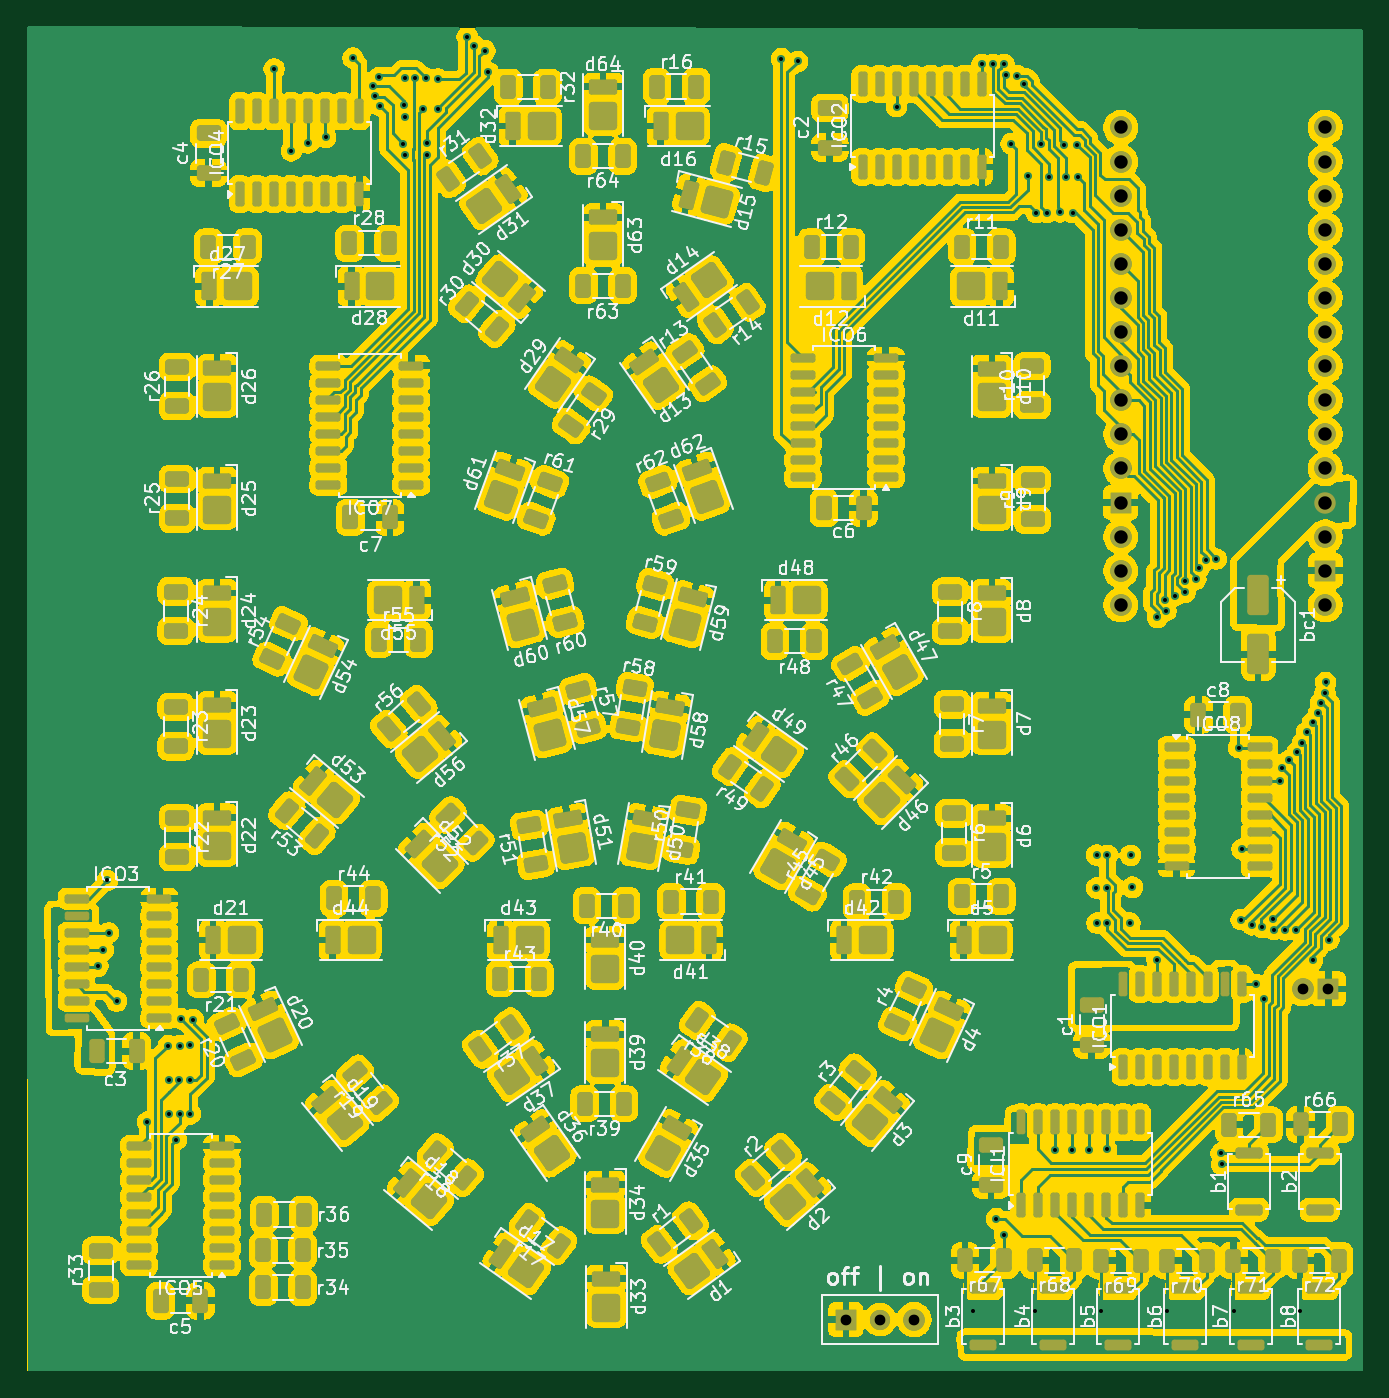
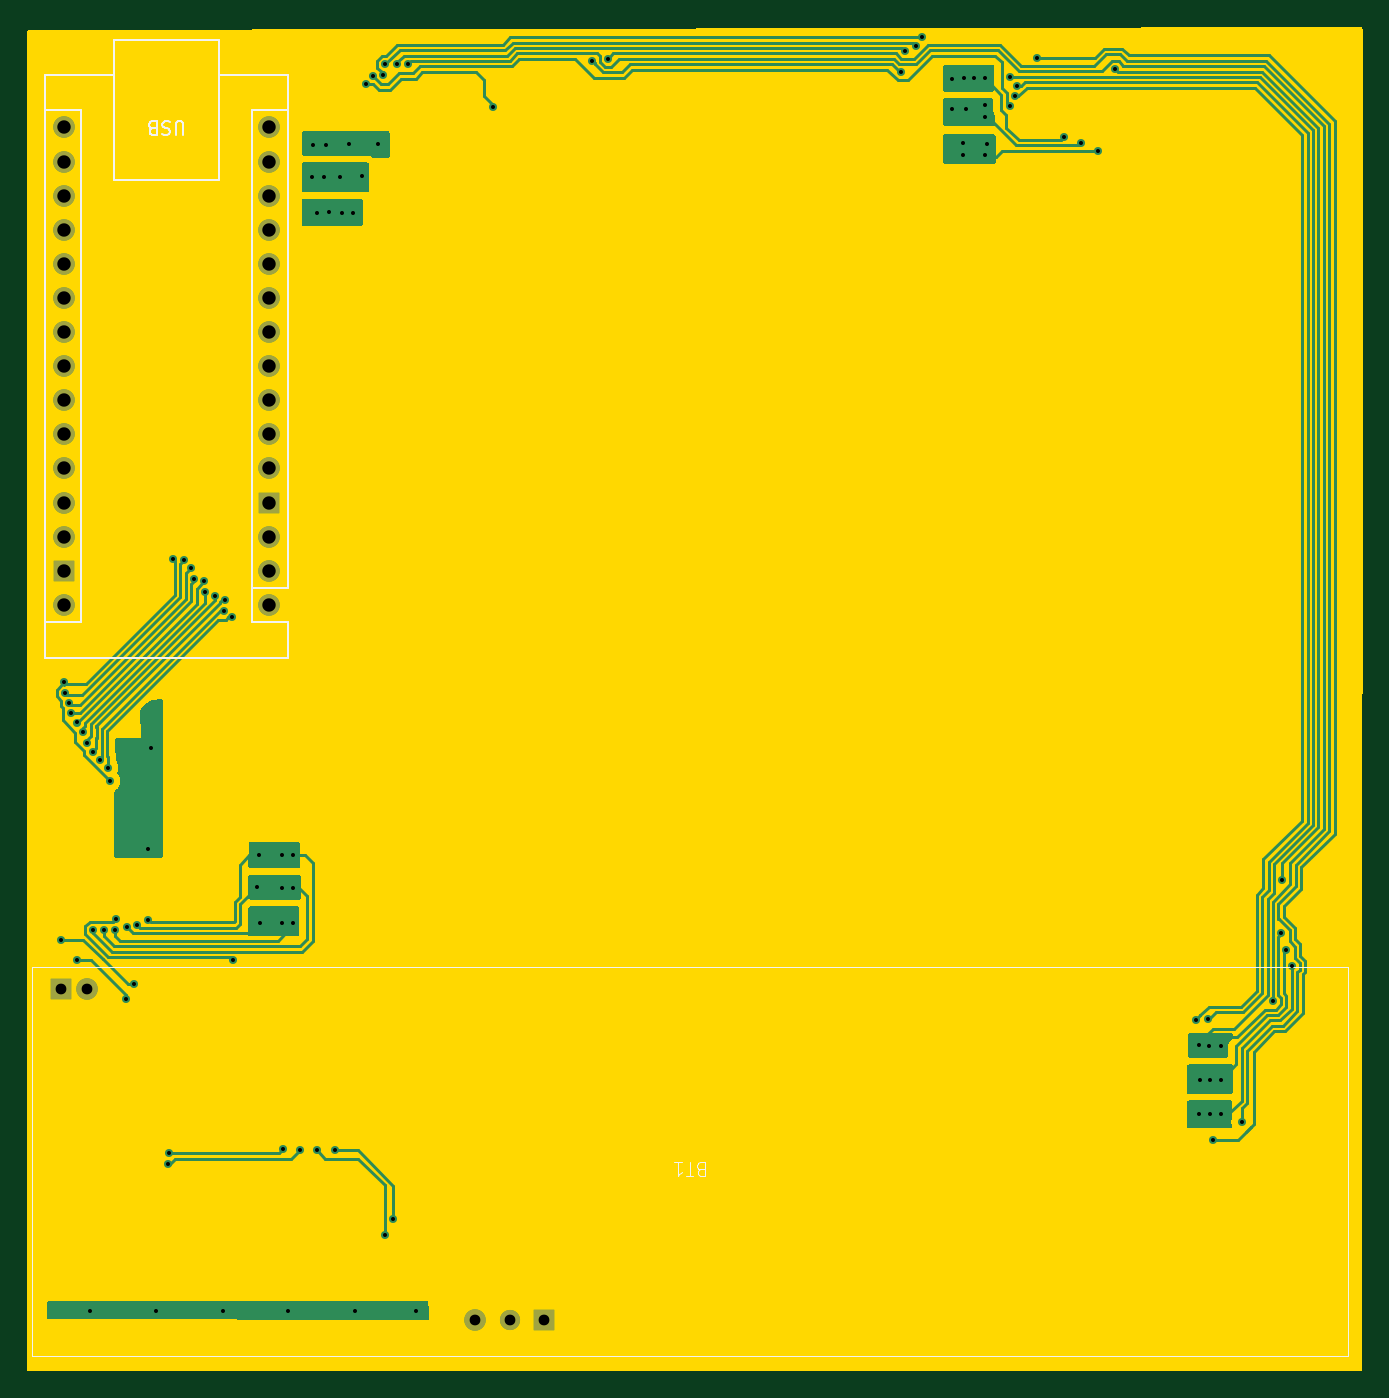
Circuit board: 11 layer files. Board 99.5 x 100.1 mm.
- bottom_copper: slu-B_Cu.gbr (39924 bytes)
- bottom_mask: slu-B_Mask.gbr (1537 bytes)
- paste: slu-B_Paste.gbr (446 bytes)
- bottom_silk: slu-B_Silkscreen.gbr (5180 bytes)
- outline: slu-Edge_Cuts.gbr (859 bytes)
- top_copper: slu-F_Cu.gbr (672128 bytes)
- top_mask: slu-F_Mask.gbr (27304 bytes)
- paste: slu-F_Paste.gbr (26199 bytes)
- top_silk: slu-F_Silkscreen.gbr (286039 bytes)
- drill: slu-NPTH.drl (269 bytes)
- drill: slu-PTH.drl (2901 bytes)

=== bottom_copper: slu-B_Cu.gbr (39924 bytes, source omitted) ===
=== bottom_mask: slu-B_Mask.gbr ===
%TF.GenerationSoftware,KiCad,Pcbnew,9.0.5*%
%TF.CreationDate,2025-10-19T21:09:40-05:00*%
%TF.ProjectId,slu,736c752e-6b69-4636-9164-5f7063625858,rev?*%
%TF.SameCoordinates,Original*%
%TF.FileFunction,Soldermask,Bot*%
%TF.FilePolarity,Negative*%
%FSLAX46Y46*%
G04 Gerber Fmt 4.6, Leading zero omitted, Abs format (unit mm)*
G04 Created by KiCad (PCBNEW 9.0.5) date 2025-10-19 21:09:40*
%MOMM*%
%LPD*%
G01*
G04 APERTURE LIST*
%ADD10C,1.600000*%
%ADD11O,1.500000X1.500000*%
%ADD12R,1.600000X1.600000*%
%ADD13O,1.600000X1.600000*%
G04 APERTURE END LIST*
D10*
%TO.C,sw1*%
X123260000Y-145030000D03*
D11*
X120720000Y-145030000D03*
D12*
X118180000Y-145030000D03*
%TD*%
D13*
%TO.C,BT1*%
X152190000Y-120405000D03*
D12*
X154115000Y-120405000D03*
%TD*%
D13*
%TO.C,a1*%
X138650000Y-91800000D03*
X138650000Y-89260000D03*
X138650000Y-86720000D03*
D12*
X138650000Y-84180000D03*
D13*
X138650000Y-81640000D03*
X138650000Y-79100000D03*
X138650000Y-76560000D03*
X138650000Y-74020000D03*
X138650000Y-71480000D03*
X138650000Y-68940000D03*
X138650000Y-66400000D03*
X138650000Y-63860000D03*
X138650000Y-61320000D03*
X138650000Y-58780000D03*
X138650000Y-56240000D03*
X153890000Y-56240000D03*
X153890000Y-58780000D03*
X153890000Y-61320000D03*
X153890000Y-63860000D03*
X153890000Y-66400000D03*
X153890000Y-68940000D03*
X153890000Y-71480000D03*
X153890000Y-74020000D03*
X153890000Y-76560000D03*
X153890000Y-79100000D03*
X153890000Y-81640000D03*
X153890000Y-84180000D03*
X153890000Y-86720000D03*
D12*
X153890000Y-89260000D03*
D13*
X153890000Y-91800000D03*
%TD*%
M02*

=== paste: slu-B_Paste.gbr ===
%TF.GenerationSoftware,KiCad,Pcbnew,9.0.5*%
%TF.CreationDate,2025-10-19T21:09:40-05:00*%
%TF.ProjectId,slu,736c752e-6b69-4636-9164-5f7063625858,rev?*%
%TF.SameCoordinates,Original*%
%TF.FileFunction,Paste,Bot*%
%TF.FilePolarity,Positive*%
%FSLAX46Y46*%
G04 Gerber Fmt 4.6, Leading zero omitted, Abs format (unit mm)*
G04 Created by KiCad (PCBNEW 9.0.5) date 2025-10-19 21:09:40*
%MOMM*%
%LPD*%
G01*
G04 APERTURE LIST*
G04 APERTURE END LIST*
M02*

=== bottom_silk: slu-B_Silkscreen.gbr ===
%TF.GenerationSoftware,KiCad,Pcbnew,9.0.5*%
%TF.CreationDate,2025-10-19T21:09:40-05:00*%
%TF.ProjectId,slu,736c752e-6b69-4636-9164-5f7063625858,rev?*%
%TF.SameCoordinates,Original*%
%TF.FileFunction,Legend,Bot*%
%TF.FilePolarity,Positive*%
%FSLAX46Y46*%
G04 Gerber Fmt 4.6, Leading zero omitted, Abs format (unit mm)*
G04 Created by KiCad (PCBNEW 9.0.5) date 2025-10-19 21:09:40*
%MOMM*%
%LPD*%
G01*
G04 APERTURE LIST*
%ADD10C,0.100000*%
%ADD11C,0.150000*%
%ADD12C,0.120000*%
G04 APERTURE END LIST*
D10*
X106504285Y-133846390D02*
X106647142Y-133798771D01*
X106647142Y-133798771D02*
X106694761Y-133751152D01*
X106694761Y-133751152D02*
X106742380Y-133655914D01*
X106742380Y-133655914D02*
X106742380Y-133513057D01*
X106742380Y-133513057D02*
X106694761Y-133417819D01*
X106694761Y-133417819D02*
X106647142Y-133370200D01*
X106647142Y-133370200D02*
X106551904Y-133322580D01*
X106551904Y-133322580D02*
X106170952Y-133322580D01*
X106170952Y-133322580D02*
X106170952Y-134322580D01*
X106170952Y-134322580D02*
X106504285Y-134322580D01*
X106504285Y-134322580D02*
X106599523Y-134274961D01*
X106599523Y-134274961D02*
X106647142Y-134227342D01*
X106647142Y-134227342D02*
X106694761Y-134132104D01*
X106694761Y-134132104D02*
X106694761Y-134036866D01*
X106694761Y-134036866D02*
X106647142Y-133941628D01*
X106647142Y-133941628D02*
X106599523Y-133894009D01*
X106599523Y-133894009D02*
X106504285Y-133846390D01*
X106504285Y-133846390D02*
X106170952Y-133846390D01*
X107028095Y-134322580D02*
X107599523Y-134322580D01*
X107313809Y-133322580D02*
X107313809Y-134322580D01*
X108456666Y-133322580D02*
X107885238Y-133322580D01*
X108170952Y-133322580D02*
X108170952Y-134322580D01*
X108170952Y-134322580D02*
X108075714Y-134179723D01*
X108075714Y-134179723D02*
X107980476Y-134084485D01*
X107980476Y-134084485D02*
X107885238Y-134036866D01*
D11*
X145008095Y-56785180D02*
X145008095Y-55975657D01*
X145008095Y-55975657D02*
X145055714Y-55880419D01*
X145055714Y-55880419D02*
X145103333Y-55832800D01*
X145103333Y-55832800D02*
X145198571Y-55785180D01*
X145198571Y-55785180D02*
X145389047Y-55785180D01*
X145389047Y-55785180D02*
X145484285Y-55832800D01*
X145484285Y-55832800D02*
X145531904Y-55880419D01*
X145531904Y-55880419D02*
X145579523Y-55975657D01*
X145579523Y-55975657D02*
X145579523Y-56785180D01*
X146008095Y-55832800D02*
X146150952Y-55785180D01*
X146150952Y-55785180D02*
X146389047Y-55785180D01*
X146389047Y-55785180D02*
X146484285Y-55832800D01*
X146484285Y-55832800D02*
X146531904Y-55880419D01*
X146531904Y-55880419D02*
X146579523Y-55975657D01*
X146579523Y-55975657D02*
X146579523Y-56070895D01*
X146579523Y-56070895D02*
X146531904Y-56166133D01*
X146531904Y-56166133D02*
X146484285Y-56213752D01*
X146484285Y-56213752D02*
X146389047Y-56261371D01*
X146389047Y-56261371D02*
X146198571Y-56308990D01*
X146198571Y-56308990D02*
X146103333Y-56356609D01*
X146103333Y-56356609D02*
X146055714Y-56404228D01*
X146055714Y-56404228D02*
X146008095Y-56499466D01*
X146008095Y-56499466D02*
X146008095Y-56594704D01*
X146008095Y-56594704D02*
X146055714Y-56689942D01*
X146055714Y-56689942D02*
X146103333Y-56737561D01*
X146103333Y-56737561D02*
X146198571Y-56785180D01*
X146198571Y-56785180D02*
X146436666Y-56785180D01*
X146436666Y-56785180D02*
X146579523Y-56737561D01*
X147341428Y-56308990D02*
X147484285Y-56261371D01*
X147484285Y-56261371D02*
X147531904Y-56213752D01*
X147531904Y-56213752D02*
X147579523Y-56118514D01*
X147579523Y-56118514D02*
X147579523Y-55975657D01*
X147579523Y-55975657D02*
X147531904Y-55880419D01*
X147531904Y-55880419D02*
X147484285Y-55832800D01*
X147484285Y-55832800D02*
X147389047Y-55785180D01*
X147389047Y-55785180D02*
X147008095Y-55785180D01*
X147008095Y-55785180D02*
X147008095Y-56785180D01*
X147008095Y-56785180D02*
X147341428Y-56785180D01*
X147341428Y-56785180D02*
X147436666Y-56737561D01*
X147436666Y-56737561D02*
X147484285Y-56689942D01*
X147484285Y-56689942D02*
X147531904Y-56594704D01*
X147531904Y-56594704D02*
X147531904Y-56499466D01*
X147531904Y-56499466D02*
X147484285Y-56404228D01*
X147484285Y-56404228D02*
X147436666Y-56356609D01*
X147436666Y-56356609D02*
X147341428Y-56308990D01*
X147341428Y-56308990D02*
X147008095Y-56308990D01*
%TO.C,BT1*%
D10*
X58290000Y-147780000D02*
X156290000Y-147780000D01*
X156290000Y-118780000D01*
X58290000Y-118780000D01*
X58290000Y-147780000D01*
D12*
%TO.C,a1*%
X137250000Y-52300000D02*
X142330000Y-52300000D01*
X137250000Y-90530000D02*
X137250000Y-52300000D01*
X137250000Y-95740000D02*
X137250000Y-93070000D01*
X139920000Y-54970000D02*
X137250000Y-54970000D01*
X139920000Y-90530000D02*
X137250000Y-90530000D01*
X139920000Y-90530000D02*
X139920000Y-54970000D01*
X139920000Y-90530000D02*
X139920000Y-93070000D01*
X139920000Y-93070000D02*
X137250000Y-93070000D01*
X142330000Y-49760000D02*
X142330000Y-60180000D01*
X142330000Y-60180000D02*
X150210000Y-60180000D01*
X150210000Y-49760000D02*
X142330000Y-49760000D01*
X150210000Y-60180000D02*
X150210000Y-49760000D01*
X152620000Y-54970000D02*
X155290000Y-54970000D01*
X152620000Y-93070000D02*
X152620000Y-54970000D01*
X152620000Y-93070000D02*
X155290000Y-93070000D01*
X155290000Y-52300000D02*
X150210000Y-52300000D01*
X155290000Y-52300000D02*
X155290000Y-95740000D01*
X155290000Y-95740000D02*
X137250000Y-95740000D01*
%TD*%
M02*

=== outline: slu-Edge_Cuts.gbr ===
%TF.GenerationSoftware,KiCad,Pcbnew,9.0.5*%
%TF.CreationDate,2025-10-19T21:09:40-05:00*%
%TF.ProjectId,slu,736c752e-6b69-4636-9164-5f7063625858,rev?*%
%TF.SameCoordinates,Original*%
%TF.FileFunction,Profile,NP*%
%FSLAX46Y46*%
G04 Gerber Fmt 4.6, Leading zero omitted, Abs format (unit mm)*
G04 Created by KiCad (PCBNEW 9.0.5) date 2025-10-19 21:09:40*
%MOMM*%
%LPD*%
G01*
G04 APERTURE LIST*
G04 APERTURE END LIST*
G36*
X156556274Y-48987201D02*
G01*
X156623266Y-49007048D01*
X156668893Y-49059962D01*
X156679975Y-49111226D01*
X156660024Y-148763475D01*
X156640326Y-148830510D01*
X156587513Y-148876255D01*
X156535974Y-148887450D01*
X57323925Y-148847549D01*
X57256894Y-148827837D01*
X57211160Y-148775015D01*
X57199975Y-148723574D01*
X57180024Y-48871824D01*
X57199695Y-48804780D01*
X57252490Y-48759015D01*
X57304323Y-48747799D01*
X156556274Y-48987201D01*
G37*
M02*

=== top_copper: slu-F_Cu.gbr (672128 bytes, source omitted) ===
=== top_mask: slu-F_Mask.gbr (27304 bytes, source omitted) ===
=== paste: slu-F_Paste.gbr (26199 bytes, source omitted) ===
=== top_silk: slu-F_Silkscreen.gbr (286039 bytes, source omitted) ===
=== drill: slu-NPTH.drl ===
M48
; DRILL file {KiCad 9.0.5} date 2025-10-19T21:09:36-0500
; FORMAT={-:-/ absolute / metric / decimal}
; #@! TF.CreationDate,2025-10-19T21:09:36-05:00
; #@! TF.GenerationSoftware,Kicad,Pcbnew,9.0.5
; #@! TF.FileFunction,NonPlated,1,2,NPTH
FMAT,2
METRIC
%
G90
G05
M30

=== drill: slu-PTH.drl ===
M48
; DRILL file {KiCad 9.0.5} date 2025-10-19T21:09:36-0500
; FORMAT={-:-/ absolute / metric / decimal}
; #@! TF.CreationDate,2025-10-19T21:09:36-05:00
; #@! TF.GenerationSoftware,Kicad,Pcbnew,9.0.5
; #@! TF.FileFunction,Plated,1,2,PTH
FMAT,2
METRIC
; #@! TA.AperFunction,Plated,PTH,ViaDrill
T1C0.300
; #@! TA.AperFunction,Plated,PTH,ComponentDrill
T2C0.800
; #@! TA.AperFunction,Plated,PTH,ComponentDrill
T3C1.000
%
G90
G05
T1
X62.455Y-118.72
X62.856Y-117.51
X63.158Y-112.32
X63.257Y-116.23
X63.854Y-121.316
X66.146Y-130.33
X67.71Y-124.62
X67.73Y-127.17
X67.747Y-129.75
X68.3Y-131.64
X68.52Y-127.18
X68.55Y-129.72
X68.59Y-124.64
X68.66Y-122.63
X69.29Y-127.21
X69.35Y-124.61
X69.35Y-129.71
X69.564Y-122.686
X75.59Y-51.878
X76.87Y-57.98
X78.13Y-57.38
X79.43Y-56.979
X81.46Y-51.059
X82.942Y-53.132
X83.099Y-53.917
X83.43Y-52.499
X83.47Y-54.63
X85.19Y-57.44
X85.29Y-54.59
X85.31Y-55.48
X85.31Y-58.31
X85.33Y-52.57
X86.1Y-52.57
X86.7Y-54.86
X86.89Y-52.56
X86.971Y-57.36
X86.971Y-58.259
X87.78Y-52.62
X87.78Y-54.84
X89.97Y-49.52
X90.478Y-50.138
X91.287Y-50.521
X91.54Y-52.123
X113.38Y-51.12
X114.581Y-51.323
X121.95Y-54.69
X127.67Y-144.36
X128.32Y-51.53
X129.12Y-51.541
X129.39Y-137.53
X129.96Y-51.53
X129.99Y-138.74
X130.13Y-52.312
X130.49Y-57.45
X130.926Y-52.39
X131.422Y-53.018
X131.737Y-59.868
X132.24Y-144.36
X132.349Y-62.59
X132.68Y-57.44
X133.18Y-62.58
X133.339Y-59.95
X133.75Y-132.44
X134.14Y-62.52
X134.42Y-57.51
X134.54Y-59.93
X135.03Y-132.44
X135.07Y-62.58
X135.38Y-57.51
X135.47Y-59.92
X136.3Y-132.38
X136.84Y-112.89
X136.85Y-110.44
X136.87Y-115.5
X137.21Y-144.36
X137.59Y-132.35
X137.64Y-112.89
X137.649Y-115.52
X137.66Y-110.45
X139.33Y-115.49
X139.39Y-110.45
X139.52Y-112.83
X141.35Y-118.24
X141.382Y-92.715
X141.933Y-91.418
X142.022Y-92.236
X142.06Y-144.36
X142.669Y-91.103
X143.436Y-90.876
X143.451Y-90.026
X144.238Y-89.881
X144.459Y-89.084
X144.975Y-88.468
X145.77Y-88.38
X146.12Y-132.66
X146.173Y-133.458
X147.09Y-144.37
X147.43Y-102.44
X147.624Y-115.249
X147.68Y-109.99
X148.433Y-115.627
X148.71Y-120.06
X149.208Y-115.826
X149.29Y-121.14
X150.02Y-115.189
X150.083Y-115.987
X150.5Y-104.92
X150.651Y-103.921
X150.91Y-116.02
X151.216Y-103.355
X151.71Y-115.998
X151.773Y-102.781
X151.998Y-144.392
X152.174Y-102.066
X152.487Y-101.282
X152.941Y-118.271
X152.944Y-100.56
X153.377Y-99.888
X153.551Y-99.107
X153.863Y-98.37
X153.905Y-97.572
X154.153Y-116.743
T2
X118.18Y-145.03
X120.72Y-145.03
X123.26Y-145.03
X152.19Y-120.405
X154.115Y-120.405
T3
X138.65Y-56.24
X138.65Y-58.78
X138.65Y-61.32
X138.65Y-63.86
X138.65Y-66.4
X138.65Y-68.94
X138.65Y-71.48
X138.65Y-74.02
X138.65Y-76.56
X138.65Y-79.1
X138.65Y-81.64
X138.65Y-84.18
X138.65Y-86.72
X138.65Y-89.26
X138.65Y-91.8
X153.89Y-56.24
X153.89Y-58.78
X153.89Y-61.32
X153.89Y-63.86
X153.89Y-66.4
X153.89Y-68.94
X153.89Y-71.48
X153.89Y-74.02
X153.89Y-76.56
X153.89Y-79.1
X153.89Y-81.64
X153.89Y-84.18
X153.89Y-86.72
X153.89Y-89.26
X153.89Y-91.8
M30

